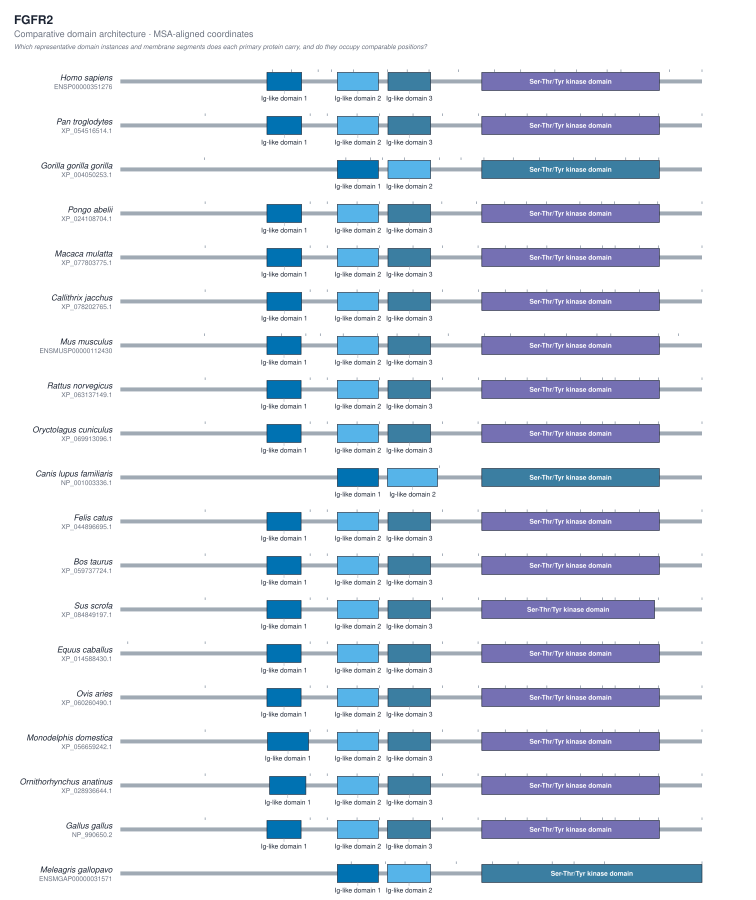

The table this chart was drawn from, first rows:
species_id	scientific_name	protein_id	domain_instance_id	interpro_accession	label	instance_number	native_start	native_end	msa_start_column	msa_end_column	msa_mapping_status	order_along_protein
homo_sapiens	Homo sapiens	ENSP00000351276	IPR007110:45-110	IPR007110	Ig-like domain 1	1	45	110	275	340	mapped	1
homo_sapiens	Homo sapiens	ENSP00000351276	IPR013098:171-248	IPR013098	Ig-like domain 2	1	171	248	407	484	mapped	2
homo_sapiens	Homo sapiens	ENSP00000351276	IPR007110:266-346	IPR007110	Ig-like domain 3	2	266	346	502	582	mapped	3
homo_sapiens	Homo sapiens	ENSP00000351276	IPR001245:437-770	IPR001245	Ser-Thr/Tyr kinase domain	1	437	770	678	1011	mapped	4
pan_troglodytes	Pan troglodytes	XP_054516514.1	IPR007110:64-129	IPR007110	Ig-like domain 1	1	64	129	275	340	mapped	1
pan_troglodytes	Pan troglodytes	XP_054516514.1	IPR013098:190-267	IPR013098	Ig-like domain 2	1	190	267	407	484	mapped	2
pan_troglodytes	Pan troglodytes	XP_054516514.1	IPR007110:285-365	IPR007110	Ig-like domain 3	2	285	365	502	582	mapped	3
pan_troglodytes	Pan troglodytes	XP_054516514.1	IPR001245:456-789	IPR001245	Ser-Thr/Tyr kinase domain	1	456	789	678	1011	mapped	4
gorilla_gorilla_gorilla	Gorilla gorilla gorilla	XP_004050253.1	IPR013098:75-152	IPR013098	Ig-like domain 1	1	75	152	407	484	mapped	1
gorilla_gorilla_gorilla	Gorilla gorilla gorilla	XP_004050253.1	IPR007110:170-250	IPR007110	Ig-like domain 2	1	170	250	502	582	mapped	2
gorilla_gorilla_gorilla	Gorilla gorilla gorilla	XP_004050253.1	IPR001245:339-672	IPR001245	Ser-Thr/Tyr kinase domain	1	339	672	678	1011	mapped	3
pongo_abelii	Pongo abelii	XP_024108704.1	IPR007110:64-129	IPR007110	Ig-like domain 1	1	64	129	275	340	mapped	1
pongo_abelii	Pongo abelii	XP_024108704.1	IPR013098:190-267	IPR013098	Ig-like domain 2	1	190	267	407	484	mapped	2
pongo_abelii	Pongo abelii	XP_024108704.1	IPR007110:285-365	IPR007110	Ig-like domain 3	2	285	365	502	582	mapped	3
pongo_abelii	Pongo abelii	XP_024108704.1	IPR001245:454-787	IPR001245	Ser-Thr/Tyr kinase domain	1	454	787	678	1011	mapped	4
macaca_mulatta	Macaca mulatta	XP_077803775.1	IPR007110:64-129	IPR007110	Ig-like domain 1	1	64	129	275	340	mapped	1
macaca_mulatta	Macaca mulatta	XP_077803775.1	IPR013098:190-267	IPR013098	Ig-like domain 2	1	190	267	407	484	mapped	2
macaca_mulatta	Macaca mulatta	XP_077803775.1	IPR007110:285-365	IPR007110	Ig-like domain 3	2	285	365	502	582	mapped	3
macaca_mulatta	Macaca mulatta	XP_077803775.1	IPR001245:454-787	IPR001245	Ser-Thr/Tyr kinase domain	1	454	787	678	1011	mapped	4
callithrix_jacchus	Callithrix jacchus	XP_078202765.1	IPR007110:64-129	IPR007110	Ig-like domain 1	1	64	129	275	340	mapped	1
callithrix_jacchus	Callithrix jacchus	XP_078202765.1	IPR013098:190-267	IPR013098	Ig-like domain 2	1	190	267	407	484	mapped	2
callithrix_jacchus	Callithrix jacchus	XP_078202765.1	IPR007110:285-365	IPR007110	Ig-like domain 3	2	285	365	502	582	mapped	3
callithrix_jacchus	Callithrix jacchus	XP_078202765.1	IPR001245:456-789	IPR001245	Ser-Thr/Tyr kinase domain	1	456	789	678	1011	mapped	4
mus_musculus	Mus musculus	ENSMUSP00000112430	IPR007110:64-128	IPR007110	Ig-like domain 1	1	64	128	275	339	mapped	1
mus_musculus	Mus musculus	ENSMUSP00000112430	IPR013098:190-267	IPR013098	Ig-like domain 2	1	190	267	407	484	mapped	2
mus_musculus	Mus musculus	ENSMUSP00000112430	IPR007110:285-365	IPR007110	Ig-like domain 3	2	285	365	502	582	mapped	3
mus_musculus	Mus musculus	ENSMUSP00000112430	IPR001245:456-789	IPR001245	Ser-Thr/Tyr kinase domain	1	456	789	678	1011	mapped	4
rattus_norvegicus	Rattus norvegicus	XP_063137149.1	IPR007110:64-128	IPR007110	Ig-like domain 1	1	64	128	275	339	mapped	1
rattus_norvegicus	Rattus norvegicus	XP_063137149.1	IPR013098:190-267	IPR013098	Ig-like domain 2	1	190	267	407	484	mapped	2
rattus_norvegicus	Rattus norvegicus	XP_063137149.1	IPR007110:285-365	IPR007110	Ig-like domain 3	2	285	365	502	582	mapped	3
rattus_norvegicus	Rattus norvegicus	XP_063137149.1	IPR001245:456-789	IPR001245	Ser-Thr/Tyr kinase domain	1	456	789	678	1011	mapped	4
oryctolagus_cuniculus	Oryctolagus cuniculus	XP_069913096.1	IPR007110:64-128	IPR007110	Ig-like domain 1	1	64	128	275	339	mapped	1
oryctolagus_cuniculus	Oryctolagus cuniculus	XP_069913096.1	IPR013098:190-267	IPR013098	Ig-like domain 2	1	190	267	407	484	mapped	2
oryctolagus_cuniculus	Oryctolagus cuniculus	XP_069913096.1	IPR007110:285-365	IPR007110	Ig-like domain 3	2	285	365	502	582	mapped	3
oryctolagus_cuniculus	Oryctolagus cuniculus	XP_069913096.1	IPR001245:456-789	IPR001245	Ser-Thr/Tyr kinase domain	1	456	789	678	1011	mapped	4
canis_lupus_familiaris	Canis lupus familiaris	NP_001003336.1	IPR013098:56-133	IPR013098	Ig-like domain 1	1	56	133	407	484	mapped	1
canis_lupus_familiaris	Canis lupus familiaris	NP_001003336.1	IPR013098:150-242	IPR013098	Ig-like domain 2	2	150	242	501	595	mapped	2
canis_lupus_familiaris	Canis lupus familiaris	NP_001003336.1	IPR001245:323-656	IPR001245	Ser-Thr/Tyr kinase domain	1	323	656	678	1011	mapped	3
felis_catus	Felis catus	XP_044896695.1	IPR007110:65-129	IPR007110	Ig-like domain 1	1	65	129	275	339	mapped	1
felis_catus	Felis catus	XP_044896695.1	IPR013098:190-267	IPR013098	Ig-like domain 2	1	190	267	407	484	mapped	2
felis_catus	Felis catus	XP_044896695.1	IPR007110:285-365	IPR007110	Ig-like domain 3	2	285	365	502	582	mapped	3
felis_catus	Felis catus	XP_044896695.1	IPR001245:456-789	IPR001245	Ser-Thr/Tyr kinase domain	1	456	789	678	1011	mapped	4
bos_taurus	Bos taurus	XP_059737724.1	IPR007110:64-128	IPR007110	Ig-like domain 1	1	64	128	275	339	mapped	1
bos_taurus	Bos taurus	XP_059737724.1	IPR013098:190-267	IPR013098	Ig-like domain 2	1	190	267	407	484	mapped	2
bos_taurus	Bos taurus	XP_059737724.1	IPR007110:285-365	IPR007110	Ig-like domain 3	2	285	365	502	582	mapped	3
bos_taurus	Bos taurus	XP_059737724.1	IPR001245:456-789	IPR001245	Ser-Thr/Tyr kinase domain	1	456	789	678	1011	mapped	4
sus_scrofa	Sus scrofa	XP_084849197.1	IPR007110:64-128	IPR007110	Ig-like domain 1	1	64	128	275	339	mapped	1
sus_scrofa	Sus scrofa	XP_084849197.1	IPR013098:190-267	IPR013098	Ig-like domain 2	1	190	267	407	484	mapped	2
sus_scrofa	Sus scrofa	XP_084849197.1	IPR007110:285-365	IPR007110	Ig-like domain 3	2	285	365	502	582	mapped	3
sus_scrofa	Sus scrofa	XP_084849197.1	IPR001245:456-780	IPR001245	Ser-Thr/Tyr kinase domain	1	456	780	678	1002	mapped	4
equus_caballus	Equus caballus	XP_014588430.1	IPR007110:114-178	IPR007110	Ig-like domain 1	1	114	178	275	339	mapped	1
equus_caballus	Equus caballus	XP_014588430.1	IPR013098:240-317	IPR013098	Ig-like domain 2	1	240	317	407	484	mapped	2
equus_caballus	Equus caballus	XP_014588430.1	IPR007110:335-415	IPR007110	Ig-like domain 3	2	335	415	502	582	mapped	3
equus_caballus	Equus caballus	XP_014588430.1	IPR001245:506-839	IPR001245	Ser-Thr/Tyr kinase domain	1	506	839	678	1011	mapped	4
ovis_aries	Ovis aries	XP_060260490.1	IPR007110:64-128	IPR007110	Ig-like domain 1	1	64	128	275	339	mapped	1
ovis_aries	Ovis aries	XP_060260490.1	IPR013098:190-267	IPR013098	Ig-like domain 2	1	190	267	407	484	mapped	2
ovis_aries	Ovis aries	XP_060260490.1	IPR007110:285-365	IPR007110	Ig-like domain 3	2	285	365	502	582	mapped	3
ovis_aries	Ovis aries	XP_060260490.1	IPR001245:456-789	IPR001245	Ser-Thr/Tyr kinase domain	1	456	789	678	1011	mapped	4
monodelphis_domestica	Monodelphis domestica	XP_056659242.1	IPR013098:65-142	IPR013098	Ig-like domain 1	1	65	142	276	353	mapped	1
monodelphis_domestica	Monodelphis domestica	XP_056659242.1	IPR013098:189-266	IPR013098	Ig-like domain 2	2	189	266	407	484	mapped	2
... 57 more rows
